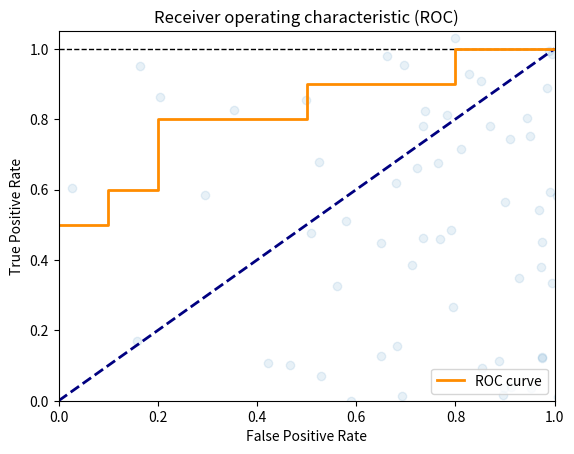

Source code (Python):
# -*- coding: utf-8 -*-
"""
Created on Sun Jul 12 15:55:33 2020

[redacted]
"""

import matplotlib.pyplot as plt
import numpy as np

tpr = [0.5,0.5,0.6,0.6,0.8,0.8,0.9,0.9,1.0,1.0]
fpr = [0.0,0.1,0.1,0.2,0.2,0.5,0.5,0.8,0.8,1.0]

plt.figure()

# Dotted line for 100%
plt.plot([0,1],[1,1], color='black', linestyle='--', lw=1)

# 0-> 1 line for 50/50 (no predictive power)
plt.plot([0,1],[0,1], color='navy', linestyle='--', lw=2)

# ROC plot
plt.plot(fpr, tpr, color='darkorange', label='ROC curve', lw=2)

# set up axes
plt.xlim([0.0,1.0])
plt.ylim([0.0,1.05])

# set up labels
plt.xlabel('False Positive Rate')
plt.ylabel('True Positive Rate')
plt.title('Receiver operating characteristic (ROC)')
plt.legend(loc="lower right")

plt.show()

## Scatter plot, correlated random variables
x = np.array([0, 5])
y = np.array([-3,7])
means = [x.mean(), y.mean()]  
std = [x.std() / 3, y.std() / 3]
corr = 0.65
cov = [[std[0]**2          , std[0]*std[1]*corr], 
        [std[0]*std[1]*corr,           std[1]**2]] 

result = np.random.multivariate_normal(means, cov, 5000).T
plt.scatter(result[0], result[1], alpha=0.1)